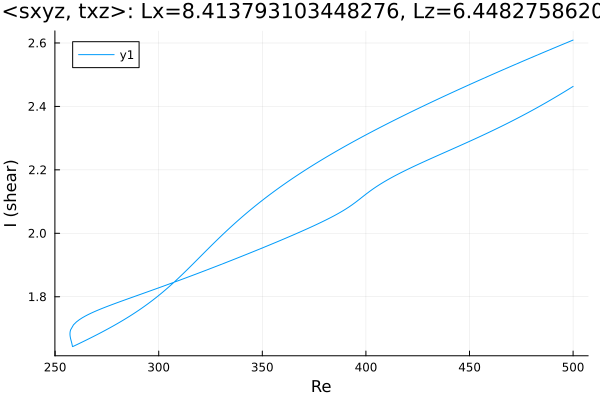

The data file committed next to this chart (first rows):
Re, shear
500.0, 2.609
498.6, 2.606
497.2, 2.602
495.8, 2.598
494.4, 2.594
493, 2.59
491.6, 2.586
490.2, 2.582
488.7, 2.579
487.3, 2.575
485.9, 2.571
484.5, 2.567
483.1, 2.563
481.7, 2.559
480.3, 2.555
478.8, 2.551
477.4, 2.547
476, 2.543
474.6, 2.539
473.2, 2.535
471.8, 2.531
470.4, 2.527
468.9, 2.523
467.5, 2.519
466.1, 2.515
464.7, 2.511
463.3, 2.507
461.9, 2.503
460.5, 2.499
459, 2.495
457.6, 2.491
456.2, 2.487
454.8, 2.483
453.4, 2.479
452, 2.474
450.6, 2.47
449.1, 2.466
447.7, 2.462
446.3, 2.458
444.9, 2.454
443.5, 2.449
442.1, 2.445
440.7, 2.441
439.2, 2.437
437.8, 2.432
436.4, 2.428
435, 2.424
433.6, 2.419
432.2, 2.415
430.8, 2.411
429.3, 2.406
427.9, 2.402
426.5, 2.397
425.1, 2.393
423.7, 2.389
422.3, 2.384
420.9, 2.38
419.4, 2.375
418, 2.371
416.6, 2.366
... 349 more rows
